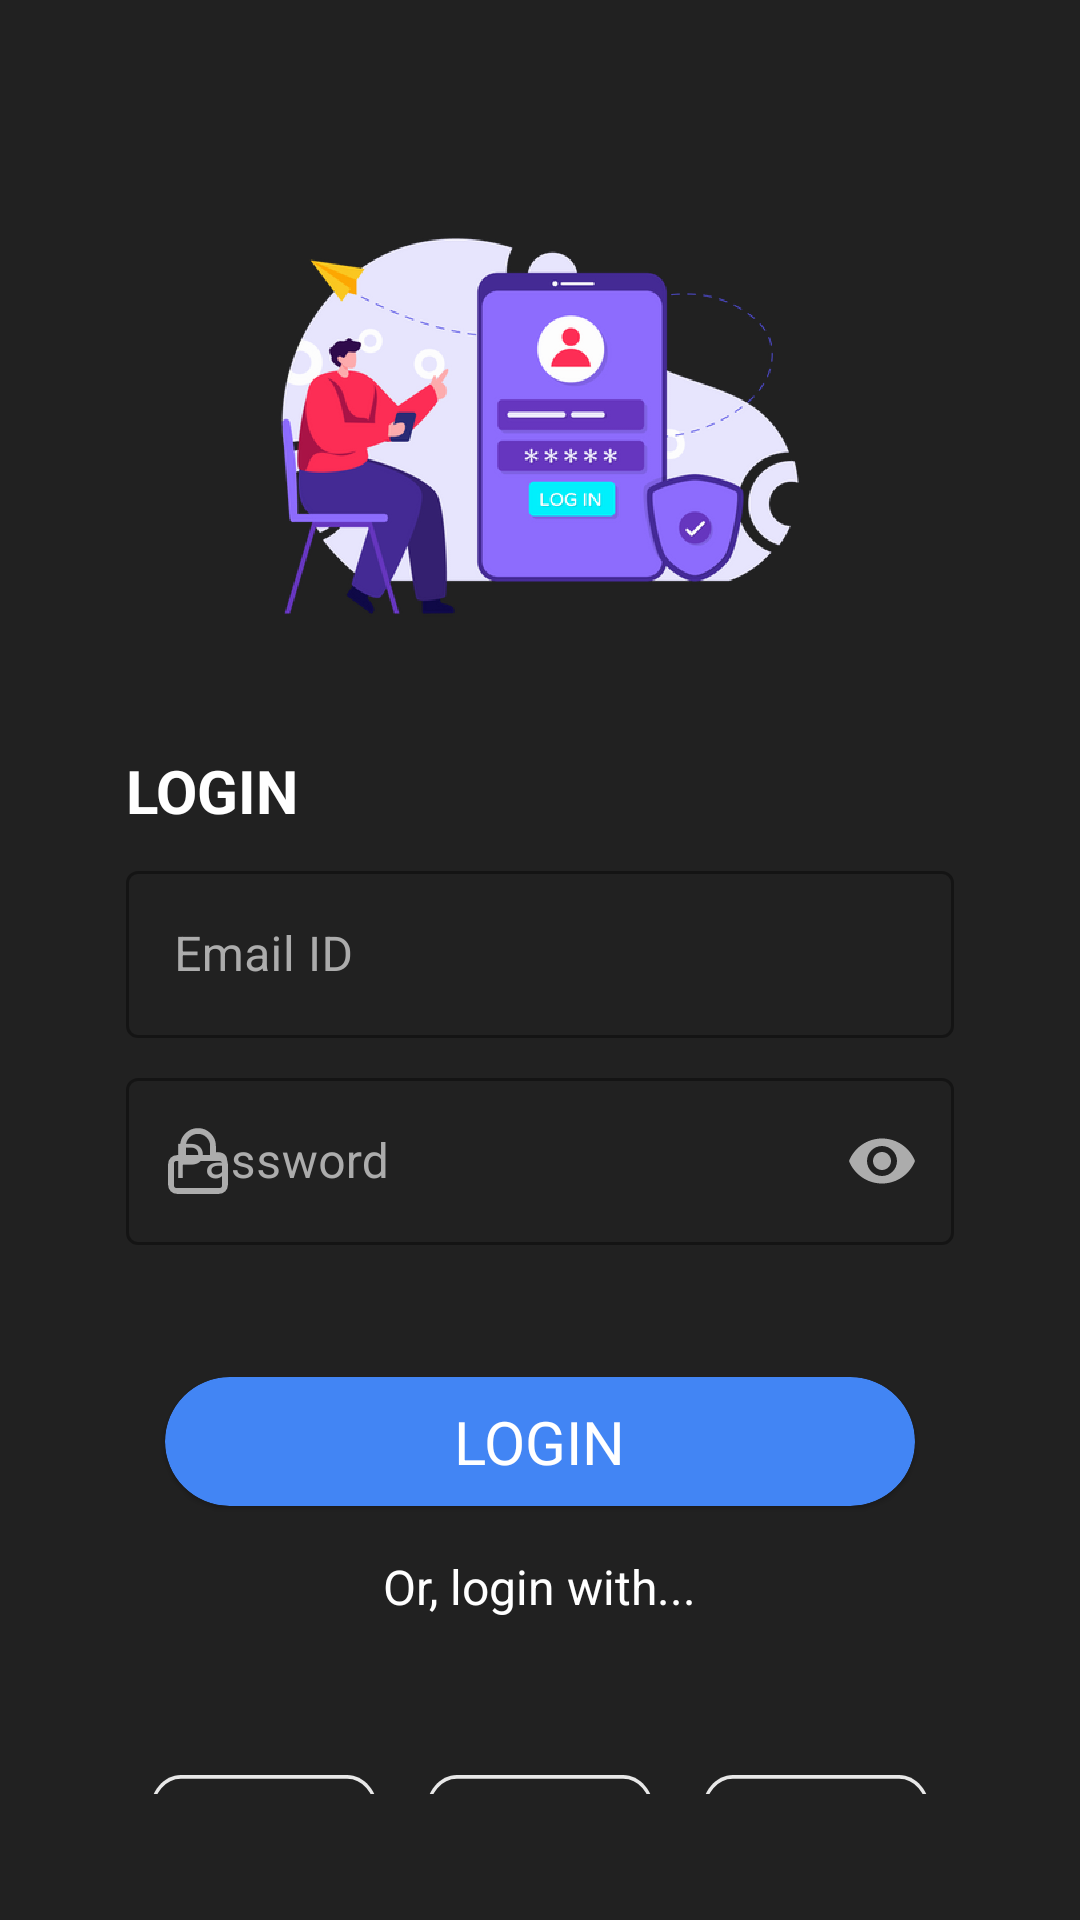

Here is an Android app screen rendered from its layout file. Give the layout XML and the strings, colors and styles it references.
<!-- AndroidManifest.xml: application theme Theme.MyCustomTheme -->
<!-- res/layout/fragment_login_screen.xml -->
<?xml version="1.0" encoding="utf-8"?>
<androidx.appcompat.widget.LinearLayoutCompat xmlns:android="http://schemas.android.com/apk/res/android"
    xmlns:app="http://schemas.android.com/apk/res-auto"
    xmlns:tools="http://schemas.android.com/tools"
    android:layout_width="match_parent"
    android:layout_height="match_parent"
    android:background="@color/appBackground"
    android:gravity="center"
    android:orientation="vertical"
    android:padding="42dp"
    tools:context=".ui.fragments.LoginScreen">

    <com.google.android.material.imageview.ShapeableImageView
        android:layout_width="match_parent"
        android:layout_height="200dp"
        android:scaleType="fitCenter"
        android:src="@drawable/image_login_page" />

    <com.google.android.material.textview.MaterialTextView
        style="@style/TextViewWhite_20sp_New"
        android:layout_width="wrap_content"
        android:layout_height="wrap_content"
        android:layout_gravity="start"
        android:layout_marginTop="8dp"
        android:text="LOGIN"
        android:textStyle="bold" />


    <com.google.android.material.textfield.TextInputLayout
        style="@style/TextInputLayoutTheme"
        android:layout_width="match_parent"
        android:layout_height="wrap_content"
        android:layout_marginTop="8dp"
        android:hint="Email ID"
        app:endIconMode="clear_text"
        app:startIconDrawable="@drawable/icon_mail">

        <com.google.android.material.textfield.TextInputEditText
            android:id="@+id/etEmailLogin"
            android:layout_width="match_parent"
            android:layout_height="wrap_content"
            android:inputType="text" />
    </com.google.android.material.textfield.TextInputLayout>

    <com.google.android.material.textfield.TextInputLayout
        style="@style/TextInputLayoutTheme"
        android:layout_width="match_parent"
        android:layout_height="wrap_content"
        android:layout_marginTop="8dp"
        android:hint="Password"
        app:endIconMode="password_toggle"
        app:startIconDrawable="@drawable/icon_lock">

        <com.google.android.material.textfield.TextInputEditText
            android:id="@+id/etTextPasswordLogin"
            android:layout_width="match_parent"
            android:layout_height="wrap_content"
            android:inputType="textPassword" />

    </com.google.android.material.textfield.TextInputLayout>

    <com.google.android.material.card.MaterialCardView
        android:id="@+id/cardLoginButton"
        android:layout_width="250dp"
        android:layout_height="wrap_content"
        android:layout_marginTop="44dp"
        android:backgroundTint="@color/blueNew"
        app:cardCornerRadius="24dp">

        <com.google.android.material.textview.MaterialTextView
            style="@style/TextViewWhite_20sp_New"
            android:layout_width="wrap_content"
            android:layout_height="wrap_content"
            android:layout_gravity="center"
            android:paddingStart="80dp"
            android:paddingTop="8dp"
            android:paddingEnd="80dp"
            android:paddingBottom="8dp"
            android:text="LOGIN" />
    </com.google.android.material.card.MaterialCardView>

    <com.google.android.material.textview.MaterialTextView
        style="@style/TextViewWhite_16sp_New"
        android:layout_width="wrap_content"
        android:layout_height="wrap_content"
        android:layout_marginTop="16dp"
        android:text="Or, login with..." />


    <androidx.appcompat.widget.LinearLayoutCompat
        android:layout_width="match_parent"
        android:layout_height="wrap_content"
        android:layout_marginTop="44dp"
        android:orientation="horizontal">

        <ImageView
            android:id="@+id/ivGoogleLogin"
            android:layout_width="0dp"
            android:layout_height="44dp"
            android:layout_margin="8dp"
            android:layout_weight="1"
            android:background="@drawable/icon_white_background_stroked"
            android:padding="8dp"
            android:scaleType="fitCenter"
            android:src="@drawable/icon_google" />

        <ImageView
            android:id="@+id/ivFacebookLogin"
            android:layout_width="0dp"
            android:layout_height="44dp"
            android:layout_margin="8dp"
            android:layout_weight="1"
            android:background="@drawable/icon_white_background_stroked"
            android:padding="8dp"
            android:scaleType="fitCenter"
            android:src="@drawable/icon_facebook" />

        <ImageView
            android:layout_width="0dp"
            android:layout_height="44dp"
            android:layout_margin="8dp"
            android:layout_weight="1"
            android:background="@drawable/icon_white_background_stroked"
            android:padding="8dp"
            android:scaleType="fitCenter"
            android:src="@drawable/icon_google" />

    </androidx.appcompat.widget.LinearLayoutCompat>
</androidx.appcompat.widget.LinearLayoutCompat>
<!-- resources referenced by this layout -->
<resources>
  <color name="appBackground">#212121</color>
  <color name="blueNew">#4285F4</color>
  <!-- drawable icon_facebook: png bitmap (drawable-hdpi, 8658 bytes) -->
  <!-- drawable icon_google: png bitmap (drawable-hdpi, 6027 bytes) -->
  <!-- drawable icon_lock (drawable) -->
  <vector xmlns:android="http://schemas.android.com/apk/res/android"
      android:width="24dp"
      android:height="24dp"
      android:viewportWidth="25"
      android:viewportHeight="25">
      <path
          android:fillColor="#00000000"
          android:pathData="M19.792,11.458H5.208C4.058,11.458 3.125,12.391 3.125,13.542V20.833C3.125,21.984 4.058,22.917 5.208,22.917H19.792C20.942,22.917 21.875,21.984 21.875,20.833V13.542C21.875,12.391 20.942,11.458 19.792,11.458Z"
          android:strokeWidth="2"
          android:strokeColor="#E8E8E8"
          android:strokeLineCap="round"
          android:strokeLineJoin="round" />
      <path
          android:fillColor="#00000000"
          android:pathData="M7.292,11.458V7.292C7.292,5.91 7.84,4.585 8.817,3.609C9.794,2.632 11.119,2.083 12.5,2.083C13.881,2.083 15.206,2.632 16.183,3.609C17.16,4.585 17.708,5.91 17.708,7.292V11.458"
          android:strokeWidth="2"
          android:strokeColor="#E8E8E8"
          android:strokeLineCap="round"
          android:strokeLineJoin="round" />
  </vector>
  <!-- drawable icon_white_background_stroked (drawable) -->
  <?xml version="1.0" encoding="utf-8"?>
  <vector xmlns:android="http://schemas.android.com/apk/res/android"
      android:width="80dp"
      android:height="69dp"
      android:viewportWidth="140"
      android:viewportHeight="69">
      <group>
          <clip-path android:pathData="M19 0H121C131.493 0 140 8.50659 140 19V50C140 60.4934 131.493 69 121 69H19C8.50659 69 0 60.4934 0 50V19C0 8.50659 8.50659 0 19 0Z" />
          <path
              android:pathData="M19 0H121C131.493 0 140 8.50659 140 19V50C140 60.4934 131.493 69 121 69H19C8.50659 69 0 60.4934 0 50V19C0 8.50659 8.50659 0 19 0Z"
              android:strokeWidth="4"
              android:strokeColor="#E8E8E8" />
      </group>
  </vector>
  <!-- drawable image_login_page: png bitmap (drawable-hdpi, 389357 bytes) -->
  <style name="TextInputLayoutTheme" parent="@style/Widget.MaterialComponents.TextInputLayout.OutlinedBox">
          <item name="android:textColorHint">@color/textHint</item>
          <item name="startIconTint">@color/textHint</item>
          <item name="endIconTint">@color/textHint</item>
          <item name="android:textColor">@color/white</item>
      </style>
  <style name="TextViewWhite_16sp_New">
          <item name="android:textColor">@color/white</item>
          <item name="fontFamily">@font/poppins_regular</item>
          <item name="android:textSize">16sp</item>
      </style>
  <style name="TextViewWhite_20sp_New">
          <item name="android:textColor">@color/white</item>
          <item name="fontFamily">@font/poppins_regular</item>
          <item name="android:textSize">20sp</item>
      </style>
  <style name="Theme.MyCustomTheme" parent="Theme.MaterialComponents.DayNight.NoActionBar">
          
          <item name="colorPrimary">@color/blue</item>
          <item name="colorPrimaryDark">@color/black</item>
          <item name="colorPrimaryVariant">@color/black</item>
      </style>
  <color name="textHint">#ACACAC</color>
  <color name="white">#FFFFFFFF</color>
  <color name="blue">#0AE2FF</color>
  <color name="black">#FF000000</color>
</resources>
